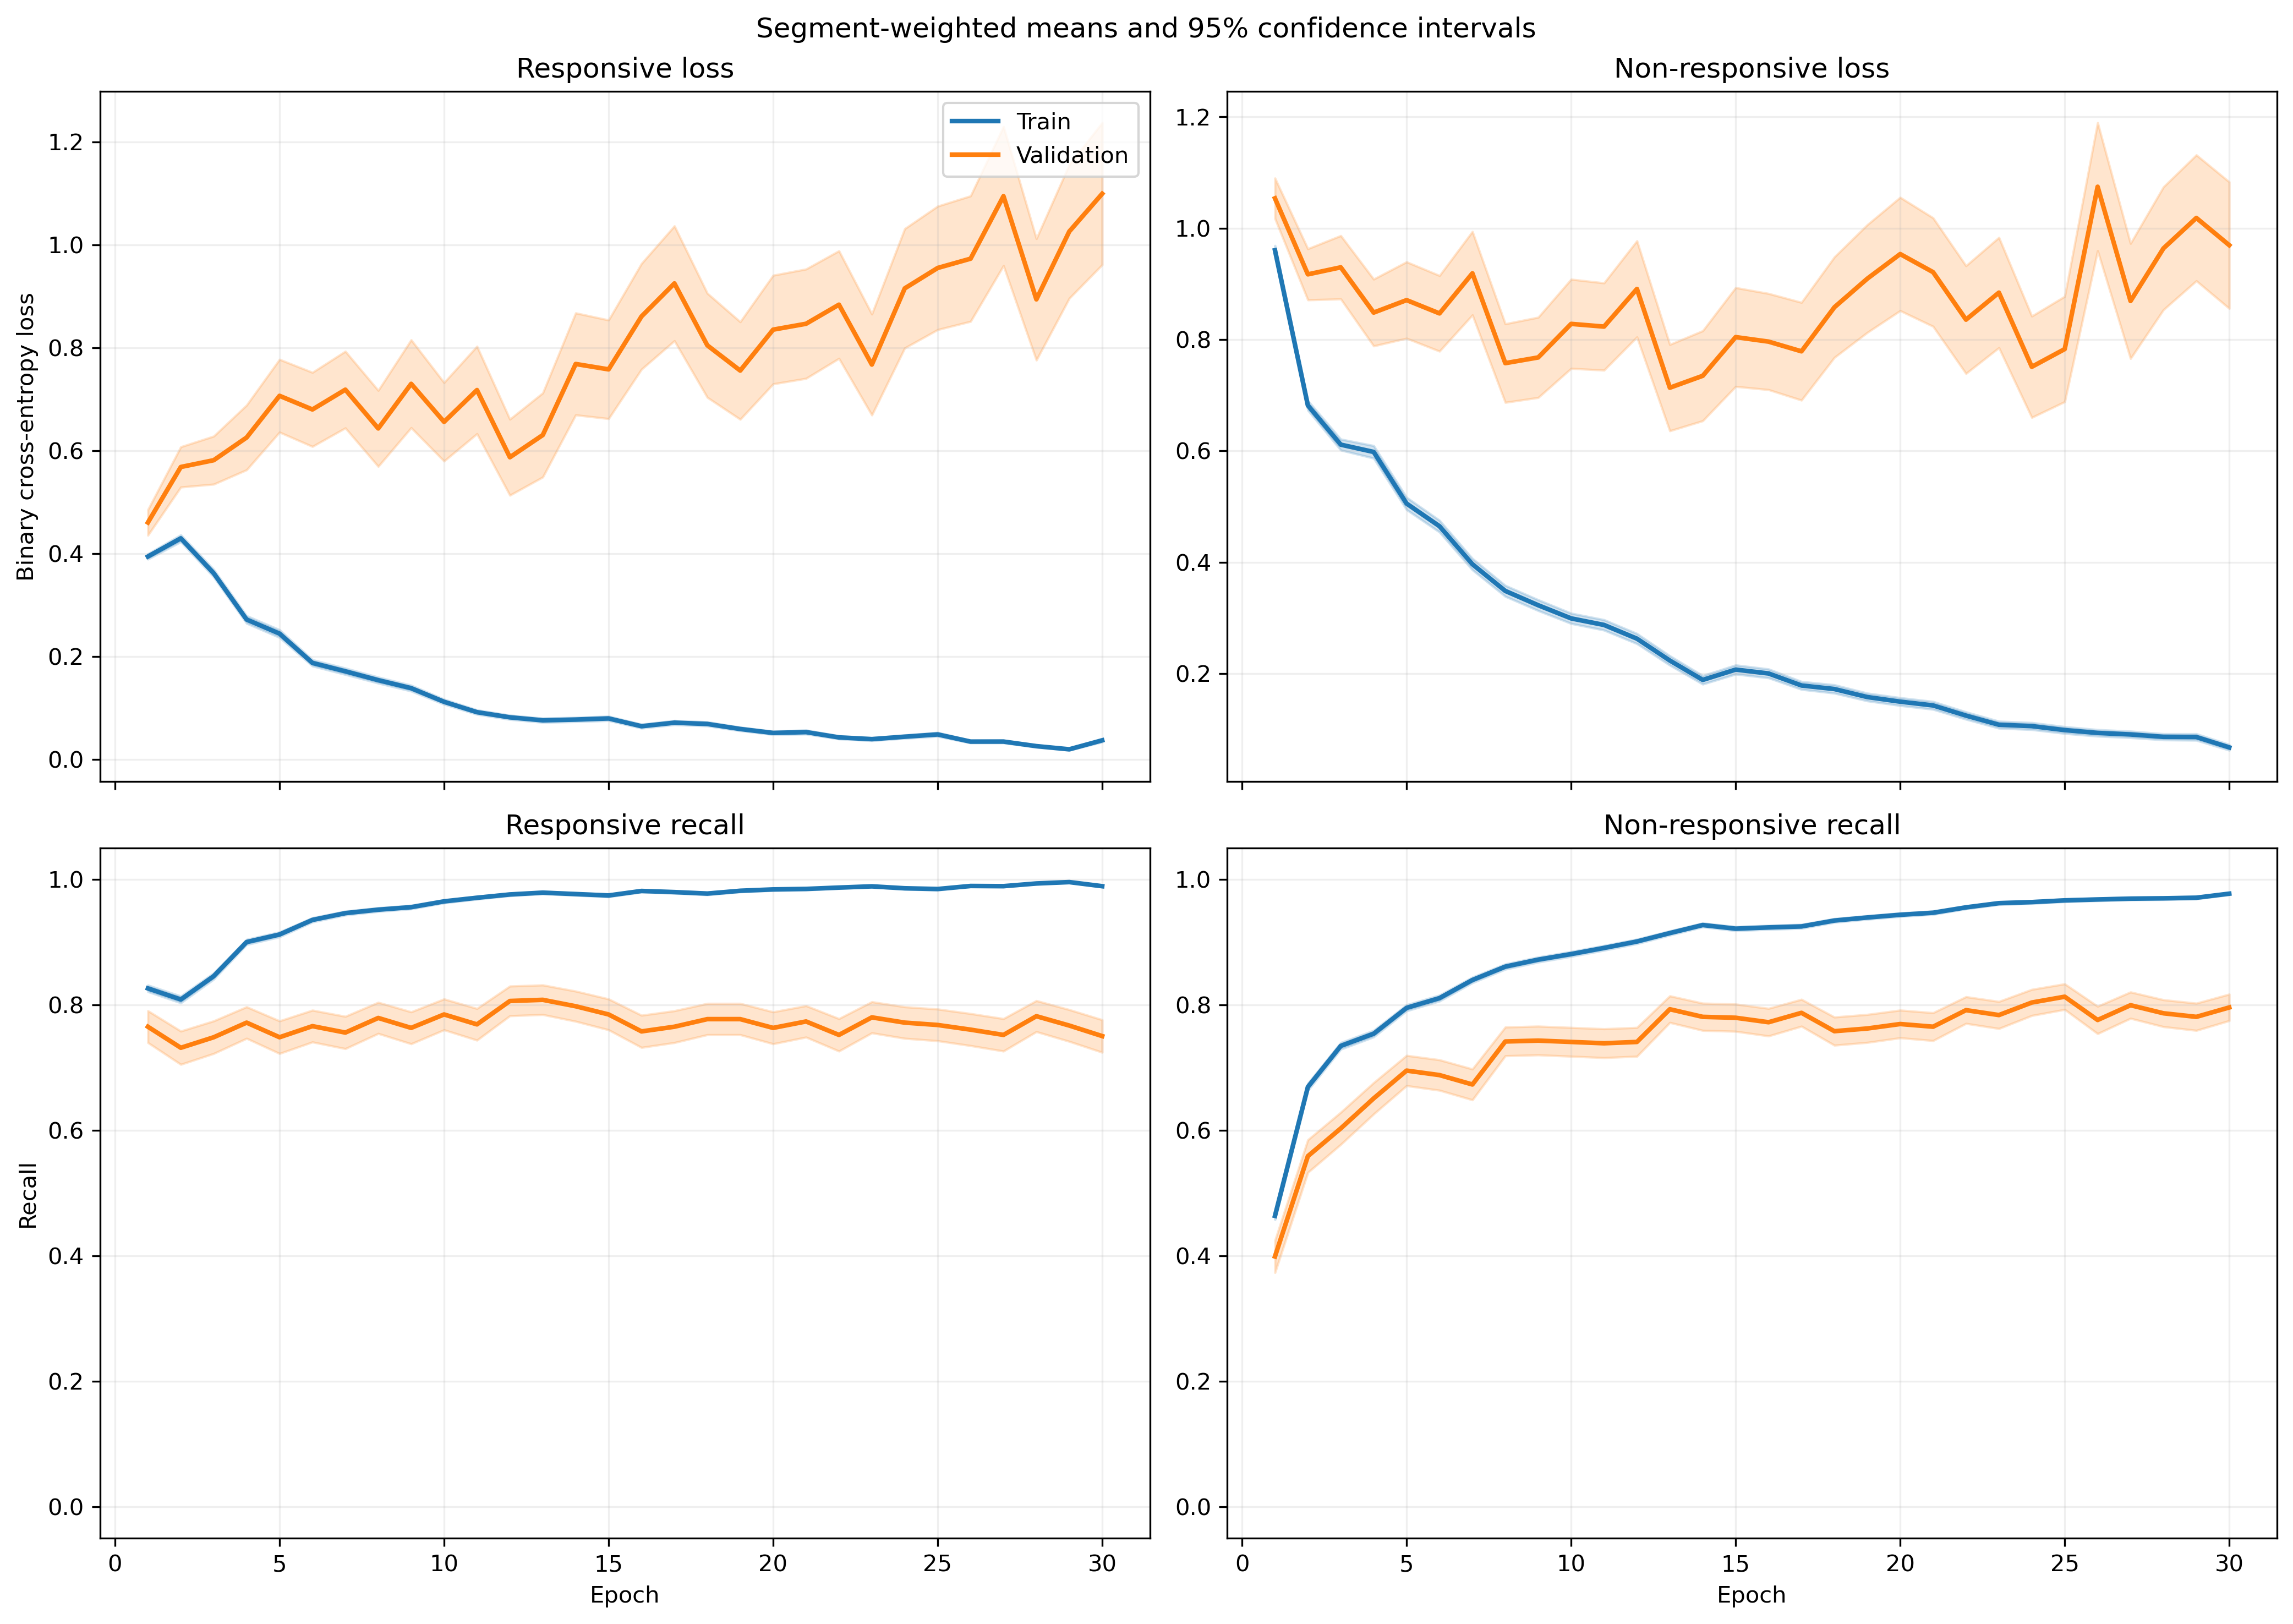

The table this chart was drawn from, first rows:
fold, epoch, split, r_loss, r_loss_count, r_loss_sum, r_loss_sum_sq, r_recall, r_recall_count, r_recall_sum, r_recall_sum_sq, nr_loss, nr_loss_count, nr_loss_sum, nr_loss_sum_sq, nr_recall, nr_recall_count, nr_recall_sum, nr_recall_sum_sq
1, 1, train, 0.3894, 1063, 414, 334.4, 0.8278, 1063, 880.0, 880.0, 0.9233, 1401, 1294, 1919, 0.4989, 1401, 699.0, 699.0
1, 1, validation, 0.1714, 10, 1.714, 0.4145, 1.0, 10, 10.0, 10.0, , 0, 0.0, 0.0, , 0, 0.0, 0.0
1, 2, train, 0.3817, 1063, 405.7, 331.5, 0.8288, 1063, 881.0, 881.0, 0.7422, 1401, 1040, 1399, 0.6303, 1401, 883.0, 883.0
1, 2, validation, 0.284, 10, 2.84, 0.9815, 1.0, 10, 10.0, 10.0, , 0, 0.0, 0.0, , 0, 0.0, 0.0
1, 3, train, 0.3626, 1063, 385.4, 394.1, 0.8561, 1063, 910.0, 910.0, 0.5554, 1401, 778.1, 1152, 0.7566, 1401, 1060, 1060
1, 3, validation, 0.1053, 10, 1.053, 0.1486, 1.0, 10, 10.0, 10.0, , 0, 0.0, 0.0, , 0, 0.0, 0.0
1, 4, train, 0.2518, 1063, 267.7, 314.7, 0.9106, 1063, 968.0, 968.0, 0.5479, 1401, 767.6, 1460, 0.7752, 1401, 1086, 1086
1, 4, validation, 0.06059, 10, 0.6059, 0.04861, 1.0, 10, 10.0, 10.0, , 0, 0.0, 0.0, , 0, 0.0, 0.0
1, 5, train, 0.1969, 1063, 209.3, 204.6, 0.9445, 1063, 1004, 1004, 0.4768, 1401, 668, 1251, 0.7844, 1401, 1099, 1099
1, 5, validation, 0.05326, 10, 0.5326, 0.03495, 1.0, 10, 10.0, 10.0, , 0, 0.0, 0.0, , 0, 0.0, 0.0
1, 6, train, 0.1849, 1063, 196.5, 174.7, 0.9473, 1063, 1007, 1007, 0.4157, 1401, 582.3, 1055, 0.8151, 1401, 1142, 1142
1, 6, validation, 0.05147, 10, 0.5147, 0.03975, 1.0, 10, 10.0, 10.0, , 0, 0.0, 0.0, , 0, 0.0, 0.0
1, 7, train, 0.1497, 1063, 159.1, 213.6, 0.9539, 1063, 1014, 1014, 0.3618, 1401, 506.9, 1237, 0.8558, 1401, 1199, 1199
1, 7, validation, 0.01998, 10, 0.1998, 0.005132, 1.0, 10, 10.0, 10.0, , 0, 0.0, 0.0, , 0, 0.0, 0.0
1, 8, train, 0.09801, 1063, 104.2, 101.4, 0.9746, 1063, 1036, 1036, 0.3216, 1401, 450.6, 1031, 0.868, 1401, 1216, 1216
1, 8, validation, 0.02105, 10, 0.2105, 0.007065, 1.0, 10, 10.0, 10.0, , 0, 0.0, 0.0, , 0, 0.0, 0.0
1, 9, train, 0.08122, 1063, 86.34, 109, 0.9643, 1063, 1025, 1025, 0.5314, 1401, 744.5, 2402, 0.8194, 1401, 1148, 1148
1, 9, validation, 0.00601, 10, 0.0601, 0.0007449, 1.0, 10, 10.0, 10.0, , 0, 0.0, 0.0, , 0, 0.0, 0.0
1, 10, train, 0.0589, 1063, 62.61, 55.41, 0.9887, 1063, 1051, 1051, 0.4253, 1401, 595.8, 1541, 0.8358, 1401, 1171, 1171
1, 10, validation, 0.01075, 10, 0.1075, 0.00171, 1.0, 10, 10.0, 10.0, , 0, 0.0, 0.0, , 0, 0.0, 0.0
1, 11, train, 0.06118, 1063, 65.04, 44.8, 0.9831, 1063, 1045, 1045, 0.2994, 1401, 419.5, 1088, 0.8879, 1401, 1244, 1244
1, 11, validation, 0.02382, 10, 0.2382, 0.01233, 1.0, 10, 10.0, 10.0, , 0, 0.0, 0.0, , 0, 0.0, 0.0
1, 12, train, 0.08301, 1063, 88.24, 83.41, 0.9755, 1063, 1037, 1037, 0.2106, 1401, 295.1, 662.6, 0.9172, 1401, 1285, 1285
1, 12, validation, 0.01893, 10, 0.1893, 0.00666, 1.0, 10, 10.0, 10.0, , 0, 0.0, 0.0, , 0, 0.0, 0.0
1, 13, train, 0.0779, 1063, 82.81, 82.53, 0.9784, 1063, 1040, 1040, 0.1495, 1401, 209.4, 407, 0.9286, 1401, 1301, 1301
1, 13, validation, 0.01437, 10, 0.1437, 0.003471, 1.0, 10, 10.0, 10.0, , 0, 0.0, 0.0, , 0, 0.0, 0.0
1, 14, train, 0.06056, 1063, 64.37, 99.59, 0.9831, 1063, 1045, 1045, 0.2581, 1401, 361.7, 1033, 0.9058, 1401, 1269, 1269
1, 14, validation, 0.006056, 10, 0.06056, 0.0009224, 1.0, 10, 10.0, 10.0, , 0, 0.0, 0.0, , 0, 0.0, 0.0
1, 15, train, 0.04518, 1063, 48.03, 52.39, 0.9878, 1063, 1050, 1050, 0.1799, 1401, 252, 562.7, 0.9279, 1401, 1300, 1300
1, 15, validation, 0.008482, 10, 0.08482, 0.001216, 1.0, 10, 10.0, 10.0, , 0, 0.0, 0.0, , 0, 0.0, 0.0
1, 16, train, 0.05084, 1063, 54.04, 46.82, 0.9897, 1063, 1052, 1052, 0.1673, 1401, 234.4, 463.7, 0.9329, 1401, 1307, 1307
1, 16, validation, 0.009201, 10, 0.09201, 0.001647, 1.0, 10, 10.0, 10.0, , 0, 0.0, 0.0, , 0, 0.0, 0.0
1, 17, train, 0.04419, 1063, 46.97, 32.38, 0.9906, 1063, 1053, 1053, 0.136, 1401, 190.6, 441.5, 0.9479, 1401, 1328, 1328
1, 17, validation, 0.02187, 10, 0.2187, 0.009644, 1.0, 10, 10.0, 10.0, , 0, 0.0, 0.0, , 0, 0.0, 0.0
1, 18, train, 0.05221, 1063, 55.5, 97.56, 0.9812, 1063, 1043, 1043, 0.123, 1401, 172.3, 513.4, 0.9615, 1401, 1347, 1347
1, 18, validation, 0.004789, 10, 0.04789, 0.0004515, 1.0, 10, 10.0, 10.0, , 0, 0.0, 0.0, , 0, 0.0, 0.0
1, 19, train, 0.06702, 1063, 71.24, 109.1, 0.9812, 1063, 1043, 1043, 0.1596, 1401, 223.5, 517.4, 0.9422, 1401, 1320, 1320
1, 19, validation, 0.01463, 10, 0.1463, 0.005798, 1.0, 10, 10.0, 10.0, , 0, 0.0, 0.0, , 0, 0.0, 0.0
1, 20, train, 0.05706, 1063, 60.66, 87.86, 0.9821, 1063, 1044, 1044, 0.1059, 1401, 148.3, 302.6, 0.9607, 1401, 1346, 1346
1, 20, validation, 0.007082, 10, 0.07082, 0.0007773, 1.0, 10, 10.0, 10.0, , 0, 0.0, 0.0, , 0, 0.0, 0.0
1, 21, train, 0.03011, 1063, 32, 45.63, 0.9915, 1063, 1054, 1054, 0.1295, 1401, 181.4, 457.7, 0.95, 1401, 1331, 1331
1, 21, validation, 0.002063, 10, 0.02063, 5.768840742348402e-05, 1.0, 10, 10.0, 10.0, , 0, 0.0, 0.0, , 0, 0.0, 0.0
1, 22, train, 0.04343, 1063, 46.17, 30.68, 0.9887, 1063, 1051, 1051, 0.07113, 1401, 99.65, 230.5, 0.9722, 1401, 1362, 1362
1, 22, validation, 0.005863, 10, 0.05863, 0.0007384, 1.0, 10, 10.0, 10.0, , 0, 0.0, 0.0, , 0, 0.0, 0.0
1, 23, train, 0.03669, 1063, 39, 59.15, 0.9887, 1063, 1051, 1051, 0.08232, 1401, 115.3, 331.6, 0.9743, 1401, 1365, 1365
1, 23, validation, 0.001606, 10, 0.01606, 4.5664517074328614e-05, 1.0, 10, 10.0, 10.0, , 0, 0.0, 0.0, , 0, 0.0, 0.0
1, 24, train, 0.03519, 1063, 37.4, 38.58, 0.9897, 1063, 1052, 1052, 0.2843, 1401, 398.3, 1233, 0.9094, 1401, 1274, 1274
1, 24, validation, 0.005529, 10, 0.05529, 0.001298, 1.0, 10, 10.0, 10.0, , 0, 0.0, 0.0, , 0, 0.0, 0.0
1, 25, train, 0.04174, 1063, 44.37, 67.11, 0.9897, 1063, 1052, 1052, 0.1143, 1401, 160.2, 427.9, 0.9593, 1401, 1344, 1344
1, 25, validation, 0.0034, 10, 0.034, 0.0002624, 1.0, 10, 10.0, 10.0, , 0, 0.0, 0.0, , 0, 0.0, 0.0
1, 26, train, 0.04403, 1063, 46.81, 24.99, 0.9878, 1063, 1050, 1050, 0.04577, 1401, 64.12, 144.5, 0.9872, 1401, 1383, 1383
1, 26, validation, 0.008082, 10, 0.08082, 0.001232, 1.0, 10, 10.0, 10.0, , 0, 0.0, 0.0, , 0, 0.0, 0.0
1, 27, train, 0.04168, 1063, 44.31, 30.39, 0.9859, 1063, 1048, 1048, 0.04996, 1401, 69.99, 121.8, 0.9807, 1401, 1374, 1374
1, 27, validation, 0.00385, 10, 0.0385, 0.000304, 1.0, 10, 10.0, 10.0, , 0, 0.0, 0.0, , 0, 0.0, 0.0
1, 28, train, 0.01099, 1063, 11.69, 5.726, 0.9981, 1063, 1061, 1061, 0.06023, 1401, 84.39, 196.8, 0.9743, 1401, 1365, 1365
1, 28, validation, 0.001989, 10, 0.01989, 7.421083000735962e-05, 1.0, 10, 10.0, 10.0, , 0, 0.0, 0.0, , 0, 0.0, 0.0
1, 29, train, 0.02529, 1063, 26.88, 23.54, 0.9944, 1063, 1057, 1057, 0.05166, 1401, 72.38, 184.3, 0.9829, 1401, 1377, 1377
1, 29, validation, 0.002321, 10, 0.02321, 0.000129, 1.0, 10, 10.0, 10.0, , 0, 0.0, 0.0, , 0, 0.0, 0.0
1, 30, train, 0.01578, 1063, 16.78, 8.51, 0.9962, 1063, 1059, 1059, 0.08203, 1401, 114.9, 330.6, 0.9707, 1401, 1360, 1360
1, 30, validation, 0.0006486, 10, 0.006486, 6.490892019428429e-06, 1.0, 10, 10.0, 10.0, , 0, 0.0, 0.0, , 0, 0.0, 0.0
... 1,140 more rows
